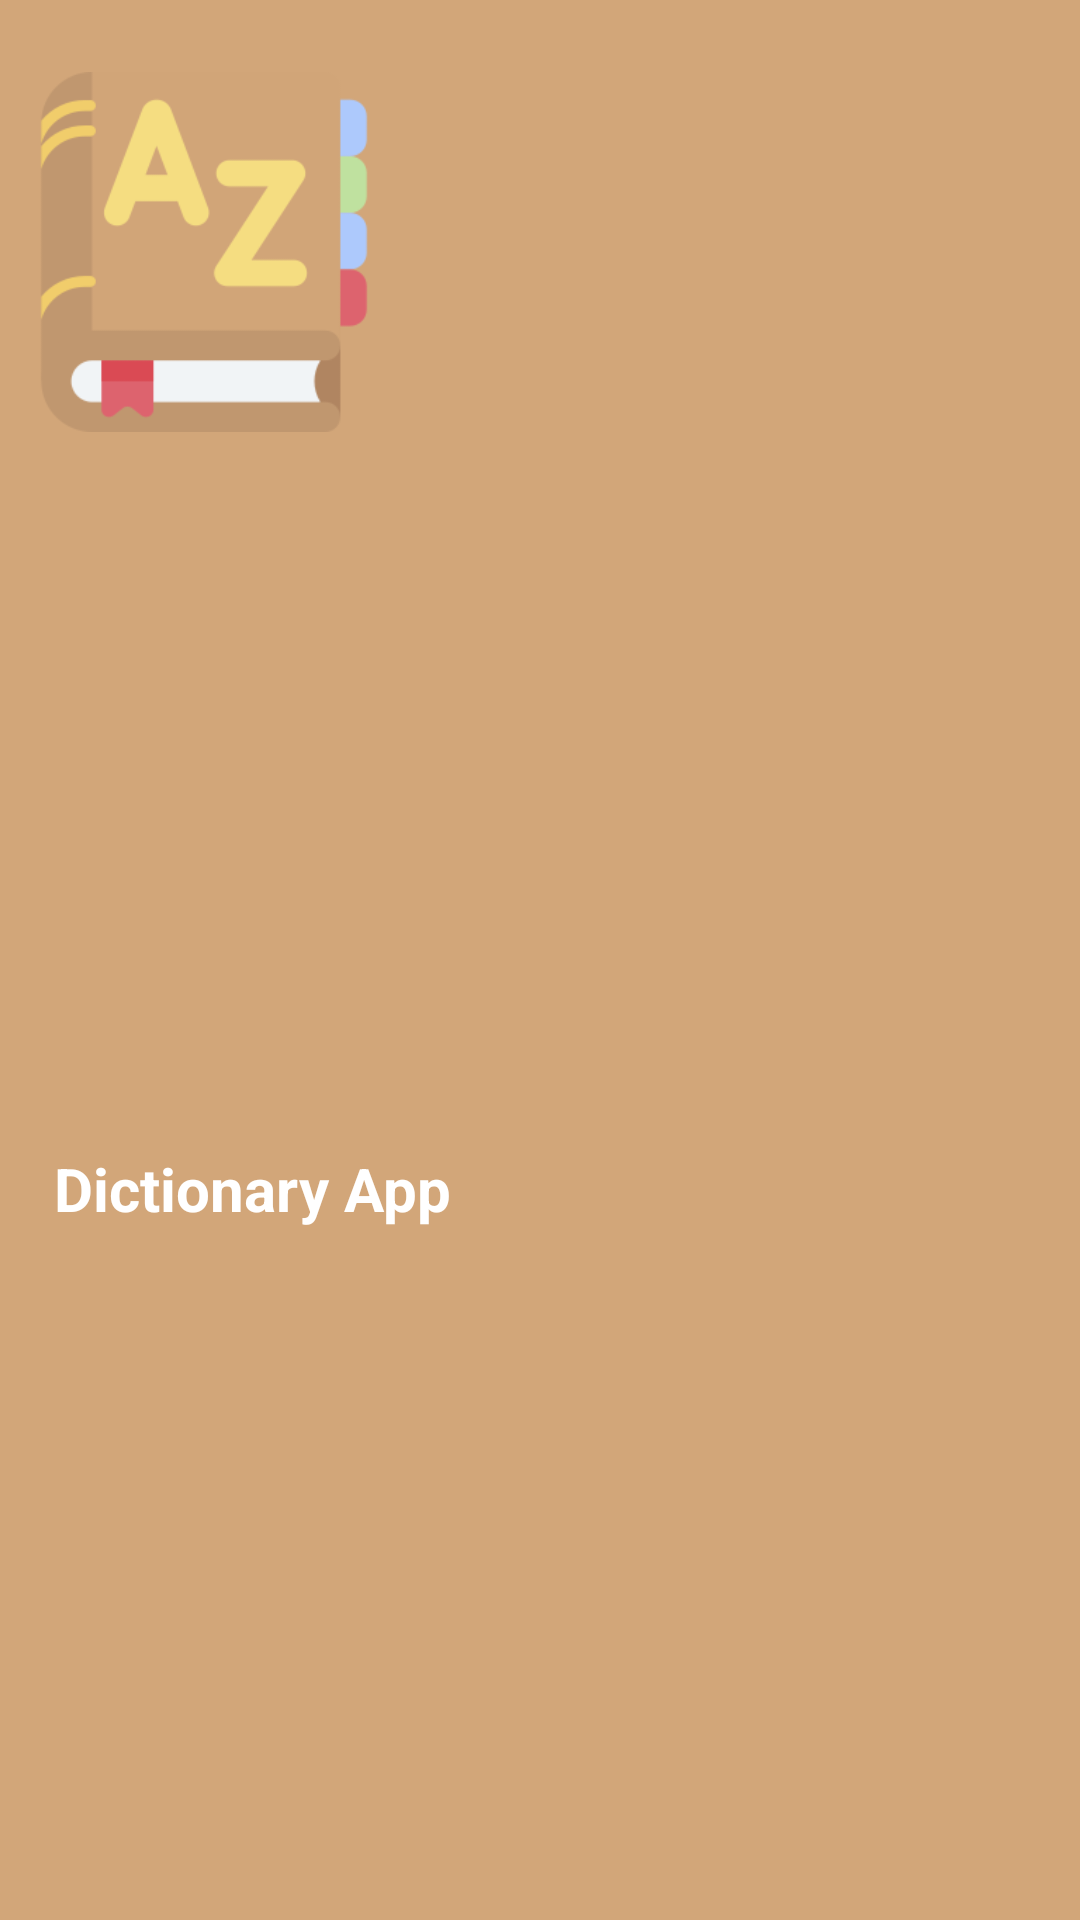

The Android layout XML behind this screen, and the referenced resources:
<!-- AndroidManifest.xml: application theme Theme.DictioronaryApp -->
<!-- res/layout/nav_header_main.xml -->
<?xml version="1.0" encoding="utf-8"?>
<LinearLayout xmlns:android="http://schemas.android.com/apk/res/android"
    xmlns:app="http://schemas.android.com/apk/res-auto"
    xmlns:tools="http://schemas.android.com/tools"
    android:layout_width="match_parent"
    android:layout_height="wrap_content"
    android:background="@color/myColoor"
    android:gravity="bottom"
    android:orientation="vertical"

   >
    <androidx.constraintlayout.widget.ConstraintLayout
        android:layout_width="match_parent"
        android:layout_height="match_parent">


        <ImageView
            android:id="@+id/mode_app"
            android:layout_width="30dp"
            android:layout_height="30dp"
            android:background="?selectableItemBackgroundBorderless"
            android:layout_marginEnd="16dp"
            android:visibility="invisible"
            android:src="@drawable/ic_baseline_wb_sunny_24"
            app:layout_constraintBottom_toBottomOf="parent"
            app:layout_constraintEnd_toEndOf="parent"
            app:layout_constraintTop_toTopOf="parent"
            app:layout_constraintVertical_bias="0.1"
            app:tint="@color/white" />

        <ImageView
            android:id="@+id/imageView"
            android:layout_width="120dp"
            android:layout_height="120dp"
            android:layout_marginStart="8dp"
            android:layout_marginTop="24dp"
            android:src="@drawable/dictionary"
            app:layout_constraintStart_toStartOf="parent"
            app:layout_constraintTop_toTopOf="parent" />

        <TextView
            android:id="@+id/textView2"
            android:layout_width="wrap_content"
            android:layout_height="wrap_content"
            android:layout_margin="10dp"
            android:textColor="@color/white"
            android:paddingTop="@dimen/nav_header_vertical_spacing"
            android:text="@string/nav_header_title"
            android:textAppearance="@style/TextAppearance.AppCompat.Body1"
            android:textSize="20sp"
            android:textStyle="bold"
            app:layout_constraintBottom_toBottomOf="parent"
            app:layout_constraintStart_toStartOf="@+id/imageView"
            app:layout_constraintTop_toBottomOf="@+id/imageView" />
    </androidx.constraintlayout.widget.ConstraintLayout>
</LinearLayout>
<!-- resources referenced by this layout -->
<resources>
  <color name="myColoor">#d2a679</color>
  <color name="white">#FFFFFFFF</color>
  <dimen name="nav_header_vertical_spacing">8dp</dimen>
  <!-- drawable dictionary: png bitmap (drawable, 9490 bytes) -->
  <!-- drawable ic_baseline_wb_sunny_24 (drawable) -->
  <vector android:height="24dp" android:tint="#D2A679"
      android:viewportHeight="24" android:viewportWidth="24"
      android:width="24dp" xmlns:android="http://schemas.android.com/apk/res/android">
      <path android:fillColor="@android:color/white" android:pathData="M6.76,4.84l-1.8,-1.79 -1.41,1.41 1.79,1.79 1.42,-1.41zM4,10.5L1,10.5v2h3v-2zM13,0.55h-2L11,3.5h2L13,0.55zM20.45,4.46l-1.41,-1.41 -1.79,1.79 1.41,1.41 1.79,-1.79zM17.24,18.16l1.79,1.8 1.41,-1.41 -1.8,-1.79 -1.4,1.4zM20,10.5v2h3v-2h-3zM12,5.5c-3.31,0 -6,2.69 -6,6s2.69,6 6,6 6,-2.69 6,-6 -2.69,-6 -6,-6zM11,22.45h2L13,19.5h-2v2.95zM3.55,18.54l1.41,1.41 1.79,-1.8 -1.41,-1.41 -1.79,1.8z"/>
  </vector>
  <string name="nav_header_title">Dictionary App</string>
  <style name="Theme.DictioronaryApp" parent="Theme.AppCompat.Light.NoActionBar">
          
          <item name="colorPrimary">@color/myColoor</item>
          <item name="colorPrimaryVariant">@color/myColoor</item>
          <item name="colorOnPrimary">@color/white</item>
          
          <item name="colorSecondary">@color/teal_200</item>
          <item name="colorSecondaryVariant">@color/teal_700</item>
          <item name="colorOnSecondary">@color/white</item>
          
          <item name="android:statusBarColor" tools:targetApi="l">?attr/colorPrimaryVariant</item>
          
      </style>
  <color name="teal_200">#FF03DAC5</color>
  <color name="teal_700">#FF018786</color>
</resources>
